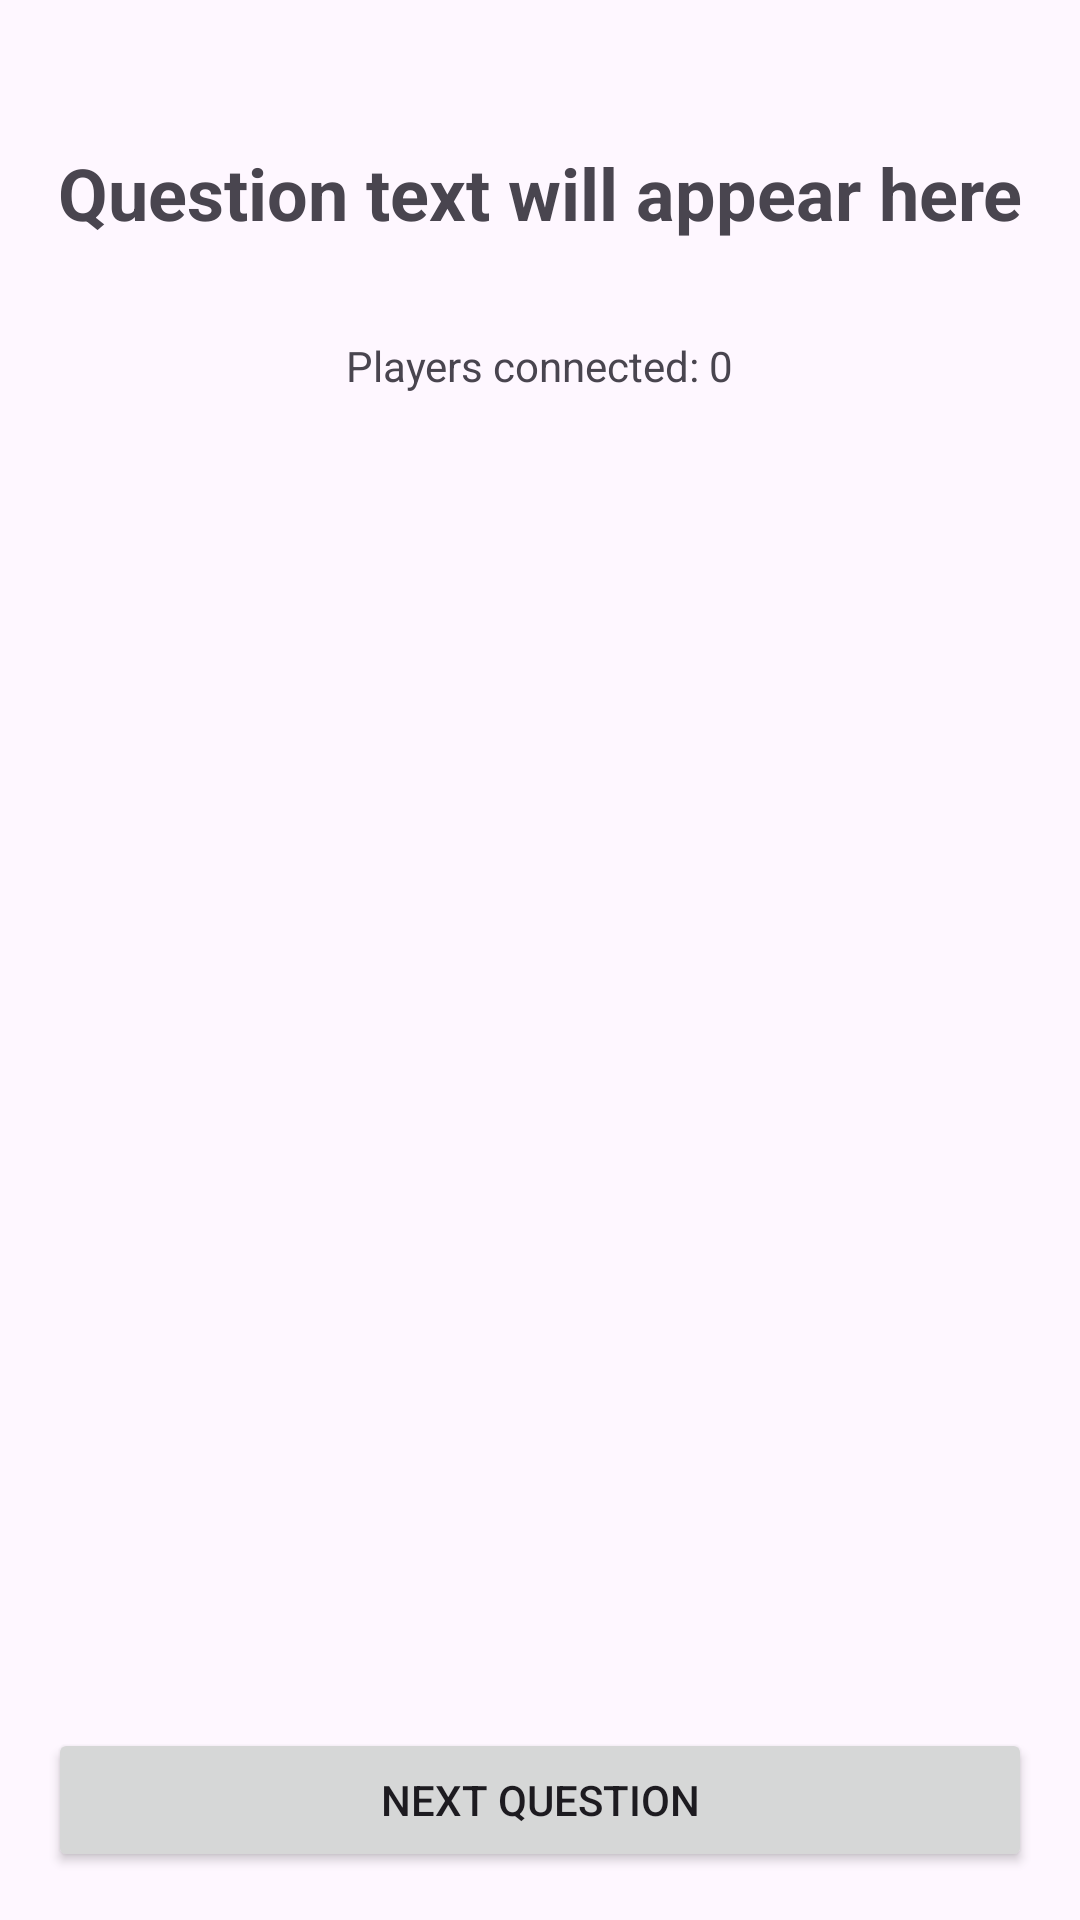

Write the Android layout XML for this screen, with the resource values it uses.
<!-- AndroidManifest.xml: application theme Theme.Quizle -->
<!-- res/layout/fragment_host_game.xml -->
<?xml version="1.0" encoding="utf-8"?>
<LinearLayout xmlns:android="http://schemas.android.com/apk/res/android"
    android:layout_width="match_parent"
    android:layout_height="match_parent"
    android:orientation="vertical"
    android:padding="16dp"
    android:gravity="center_horizontal">

    <TextView
        android:id="@+id/tvHostQuestionText"
        android:layout_width="match_parent"
        android:layout_height="wrap_content"
        android:text="Question text will appear here"
        android:textSize="24sp"
        android:textStyle="bold"
        android:gravity="center"
        android:layout_marginTop="32dp"
        android:layout_marginBottom="32dp"/>

    <TextView
        android:id="@+id/tvPlayerCount"
        android:layout_width="wrap_content"
        android:layout_height="wrap_content"
        android:text="Players connected: 0"
        android:layout_marginBottom="16dp"/>

    <LinearLayout
        android:id="@+id/llAnswersContainer"
        android:layout_width="match_parent"
        android:layout_height="0dp"
        android:layout_weight="1"
        android:orientation="vertical"
        android:layout_marginBottom="16dp"/>

    <Button
        android:id="@+id/btnNextQuestion"
        android:layout_width="match_parent"
        android:layout_height="wrap_content"
        android:text="Next Question"/>

</LinearLayout>
<!-- resources referenced by this layout -->
<resources>
  <style name="Theme.Quizle" parent="Base.Theme.Quizle" />
  <style name="Base.Theme.Quizle" parent="Theme.Material3.DayNight.NoActionBar">
          
          
      </style>
</resources>
